Run: headless pygame with SDL's dummy video driver; simulated clock (each Clock.tick advances the game by its frame time, no real sleeping); random seed 0; keys injected as events and as key.get_pressed() state; no mouse input.
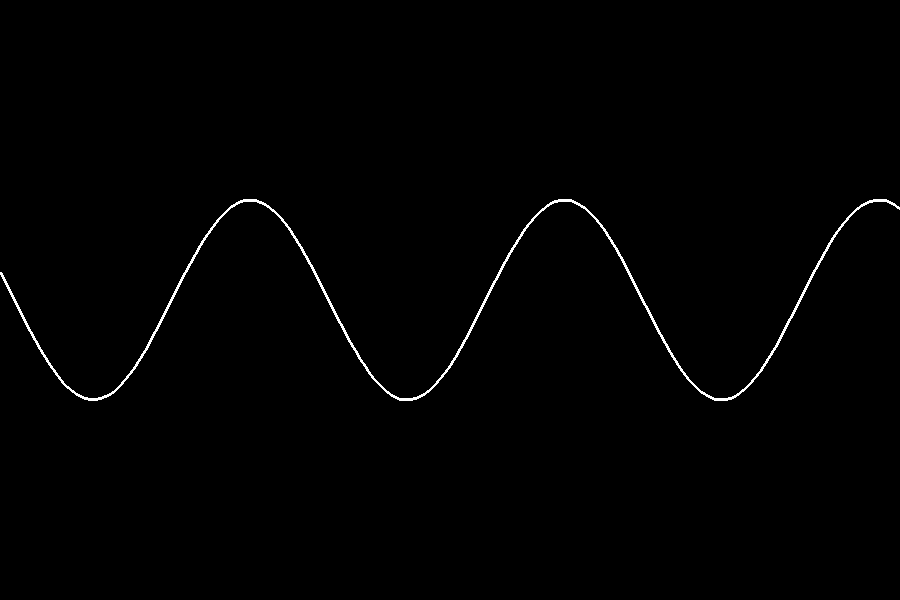
Frame 1 of 4 · flips 1–60 · no input
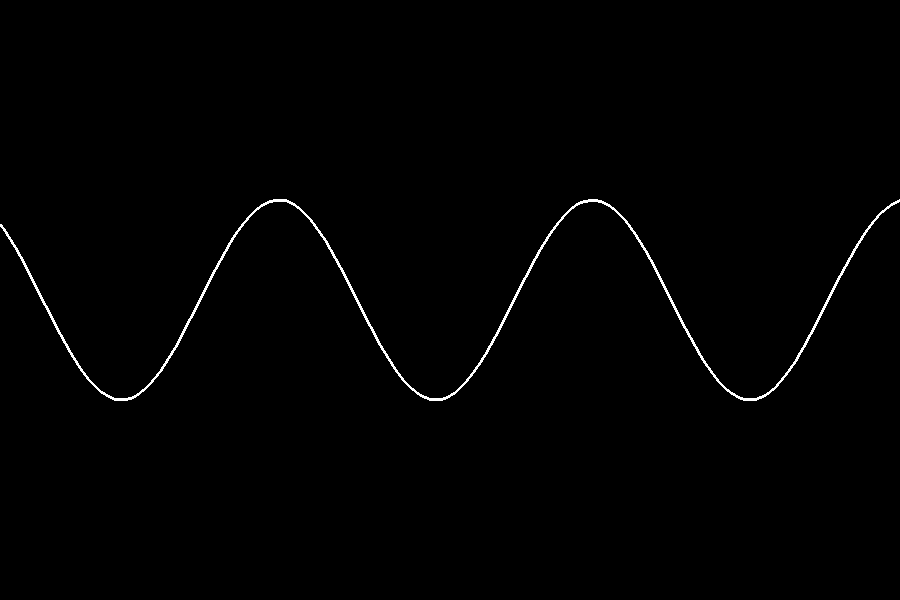
Frame 2 of 4 · flips 61–180 · tapped SPACE, RETURN · held RIGHT (→), D
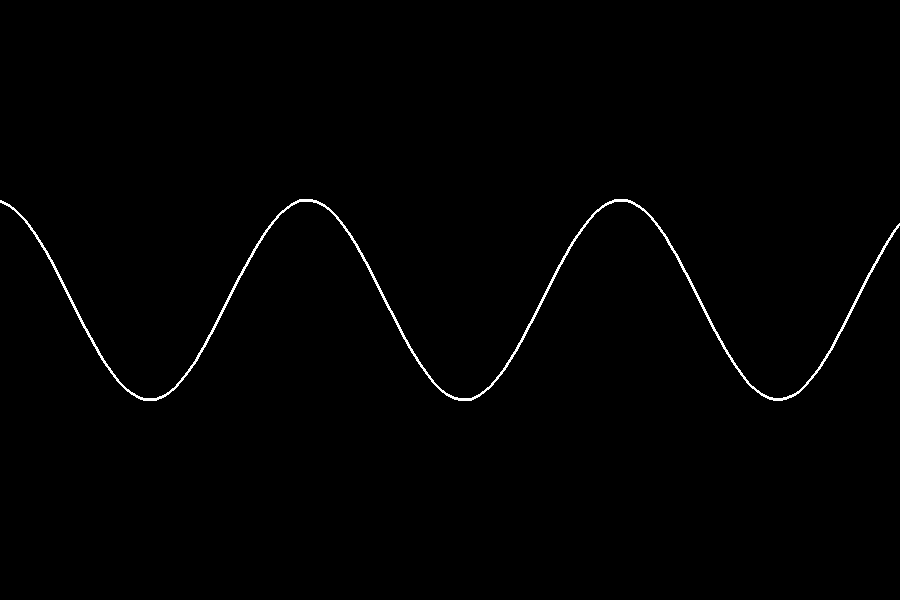
Frame 3 of 4 · flips 181–300 · held DOWN (↓), S
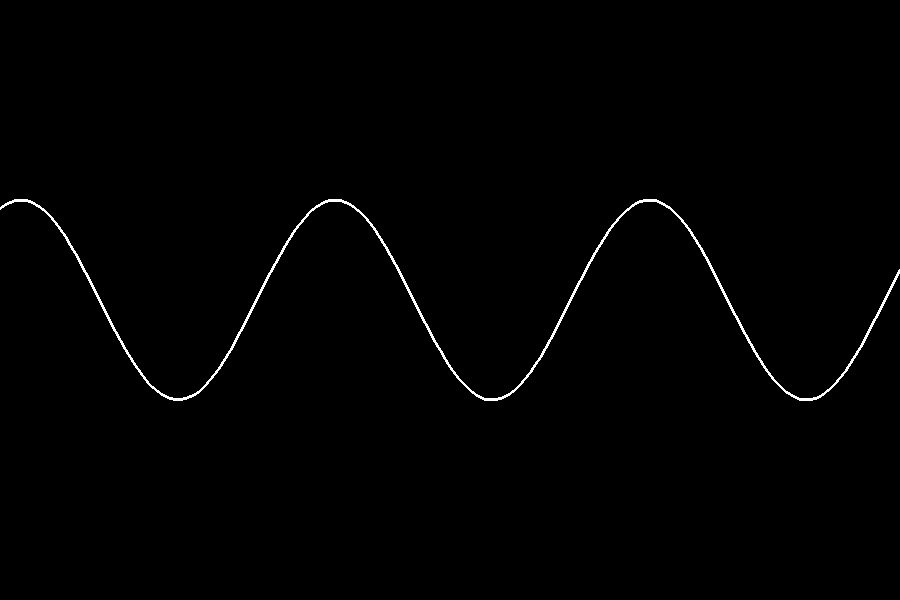
Frame 4 of 4 · flips 301–420 · held LEFT (←), A, UP (↑), W

The pygame program that drew these frames:

import pygame
import math

# Initialize Pygame
pygame.init()

# Screen dimensions
WIDTH, HEIGHT = 900, 600
SCREEN = pygame.display.set_mode((WIDTH, HEIGHT))
pygame.display.set_caption("Scrolling Sine Road")

# Colors
WHITE = (255, 255, 255)
BLACK = (0, 0, 0)

# Road parameters
AMPLITUDE = 100
FREQUENCY = 0.02
SHIFT_AMOUNT = 5

class Road:
    def __init__(self, amplitude, frequency):
        self.amplitude = amplitude
        self.frequency = frequency
        self.points = []
        self.x_offset = 0  # To track the current x-position of the road
        self.generate_initial_road()

    def generate_initial_road(self):
        """Generate enough points to fill the screen initially."""
        self.points = []
        for x in range(0, WIDTH * 2, 5):  # Start with enough points to fill screen twice
            y = HEIGHT // 2 + self.amplitude * math.sin(self.frequency * x)
            self.points.append((x, y))

    def shift(self, shift_amount):
        """Shift the road and dynamically add/remove points."""
        self.x_offset += shift_amount  # Update the offset

        # Remove points that are off-screen to the left
        while self.points and self.points[0][0] < self.x_offset - 10:  # Add a small buffer
            self.points.pop(0)

        # Add new points to the right to maintain continuity
        while self.points[-1][0] - self.x_offset < WIDTH + 10:  # Add a small buffer
            last_x = self.points[-1][0]  # Get the last x from the points list
            new_x = last_x + 5
            new_y = HEIGHT // 2 + self.amplitude * math.sin(self.frequency * new_x)
            self.points.append((new_x, new_y))  # Append with the correct absolute x

    def draw(self, surface):
        # print(f"points = {self.points}")
        for i in range(len(self.points) - 1):
            x1 = self.points[i][0] - self.x_offset  # Apply the offset here
            y1 = self.points[i][1]
            x2 = self.points[i+1][0] - self.x_offset  # Apply the offset here
            y2 = self.points[i+1][1]
            if 0 <= x1 <= WIDTH or 0 <= x2 <= WIDTH: #Only draw lines that are on screen
                pygame.draw.line(surface, WHITE, (x1, y1), (x2, y2), 3)

# Create sine road
road = Road(AMPLITUDE, FREQUENCY)

# Game loop
running = True
clock = pygame.time.Clock()

while running:
    for event in pygame.event.get():
        if event.type == pygame.QUIT:
            running = False

    # Shift the road
    road.shift(SHIFT_AMOUNT)

    # Clear the screen
    SCREEN.fill(BLACK)

    # Draw the road
    road.draw(SCREEN)

    # Update the display
    pygame.display.flip()
    clock.tick(30)

pygame.quit()
